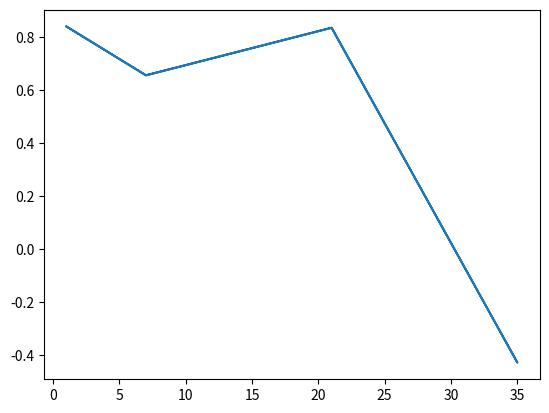

This chart was generated by the following Python code:
import matplotlib.pyplot as pl
import numpy as np
import pandas as pd
a = [1,7,21,35,35,21,7,1]
s = np.sin(a)
c = np.cos(a)
t = np.tan(a)
pl.plot(a,s)
pl.figure(figsize = (100,17))
pl.show()
